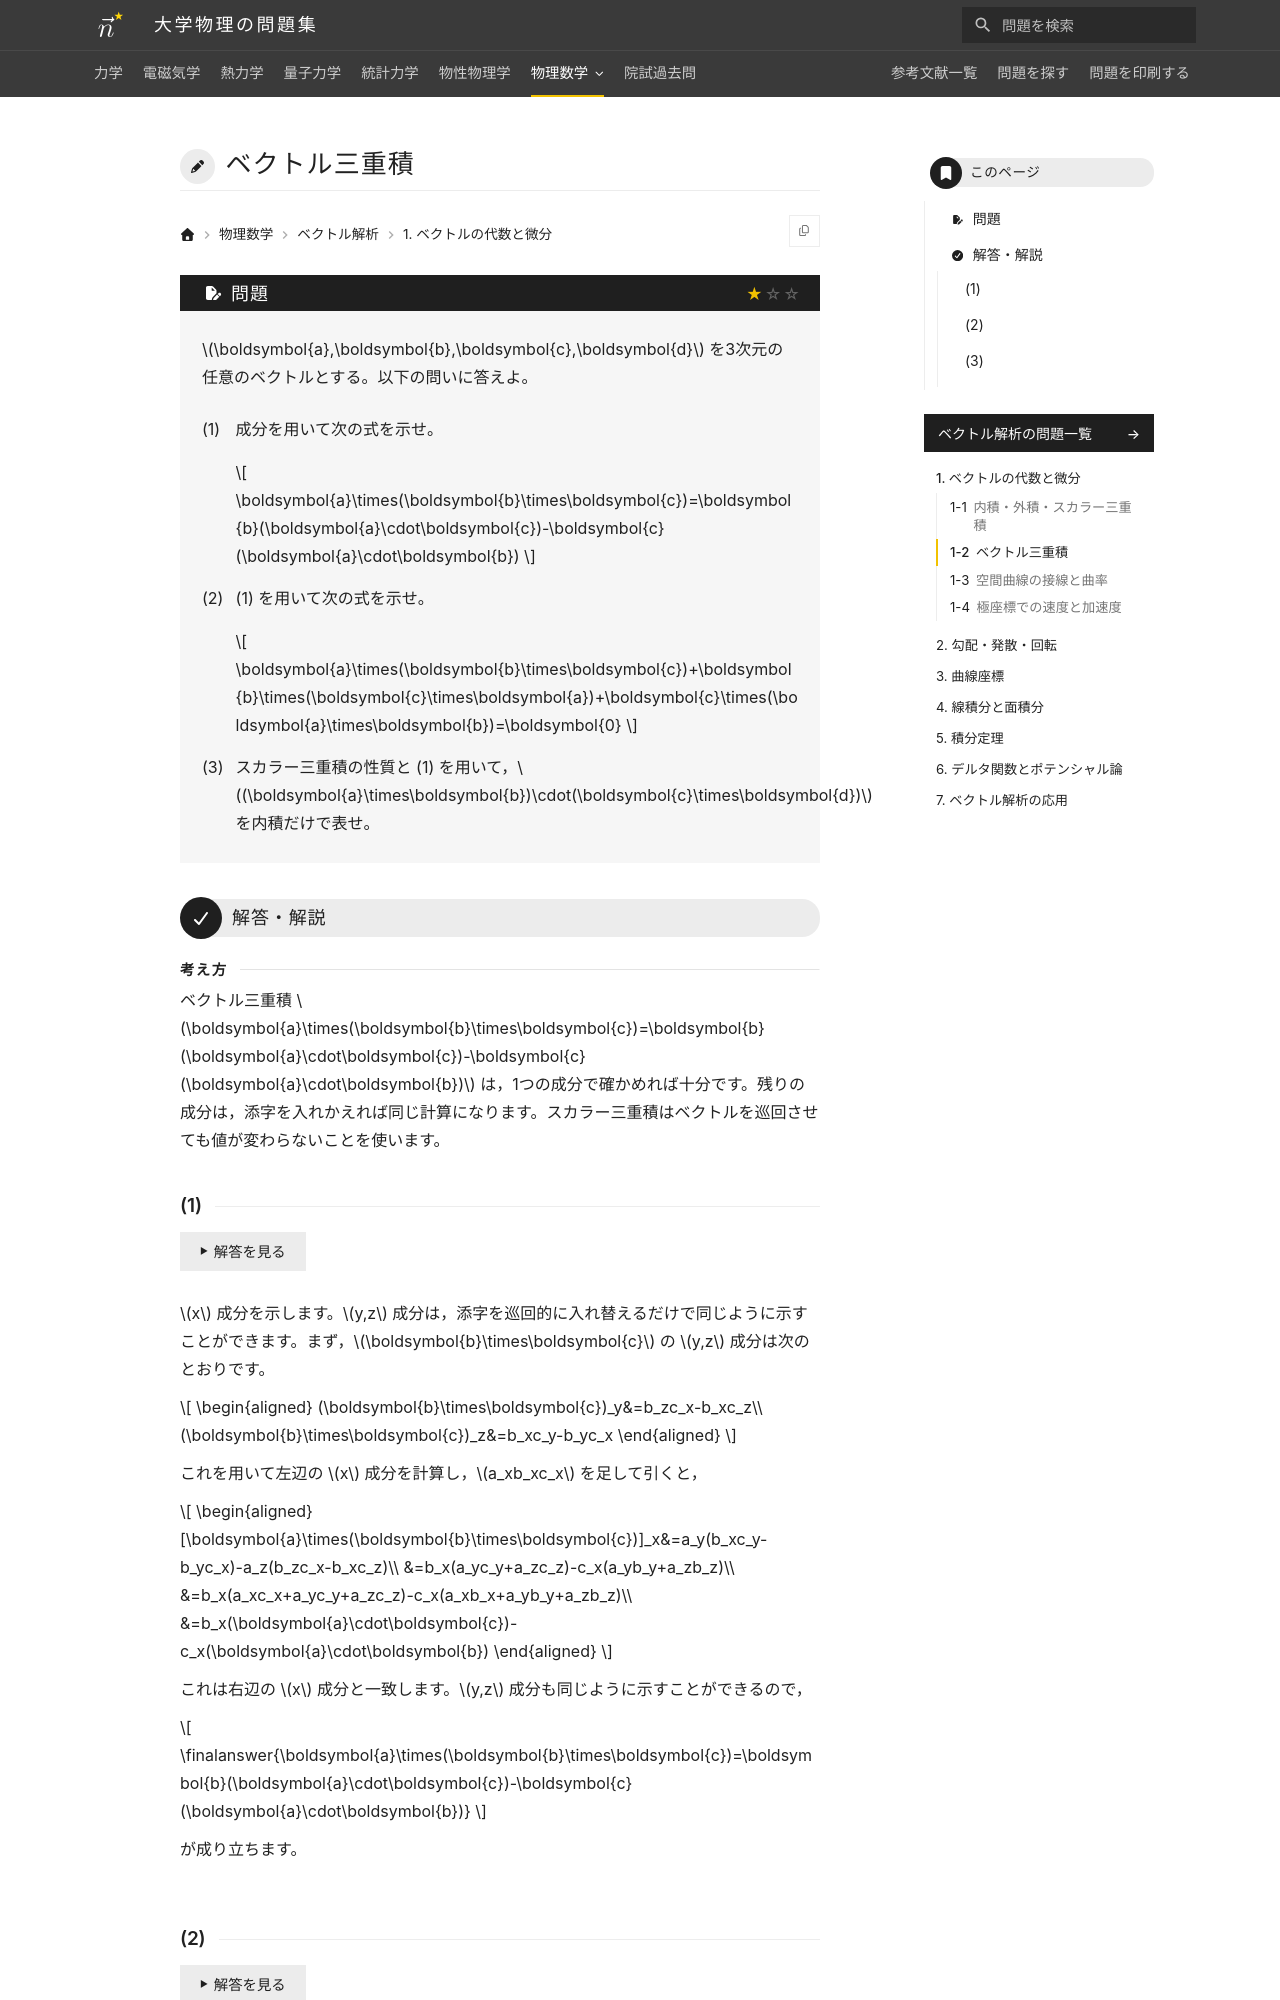

repository: Nanana-2/physics-site · page: 09vector_analysis/01/01_020/index.html · generator: mkdocs

---
tags:
  - 基本
---

# ベクトル三重積

## 問題
$\boldsymbol{a},\boldsymbol{b},\boldsymbol{c},\boldsymbol{d}$ を3次元の任意のベクトルとする。以下の問いに答えよ。

(1) 成分を用いて次の式を示せ。

$$
\boldsymbol{a}\times(\boldsymbol{b}\times\boldsymbol{c})=\boldsymbol{b}(\boldsymbol{a}\cdot\boldsymbol{c})-\boldsymbol{c}(\boldsymbol{a}\cdot\boldsymbol{b})
$$

(2) (1) を用いて次の式を示せ。

$$
\boldsymbol{a}\times(\boldsymbol{b}\times\boldsymbol{c})+\boldsymbol{b}\times(\boldsymbol{c}\times\boldsymbol{a})+\boldsymbol{c}\times(\boldsymbol{a}\times\boldsymbol{b})=\boldsymbol{0}
$$

(3) スカラー三重積の性質と (1) を用いて，$(\boldsymbol{a}\times\boldsymbol{b})\cdot(\boldsymbol{c}\times\boldsymbol{d})$ を内積だけで表せ。

---

## 解答・解説
